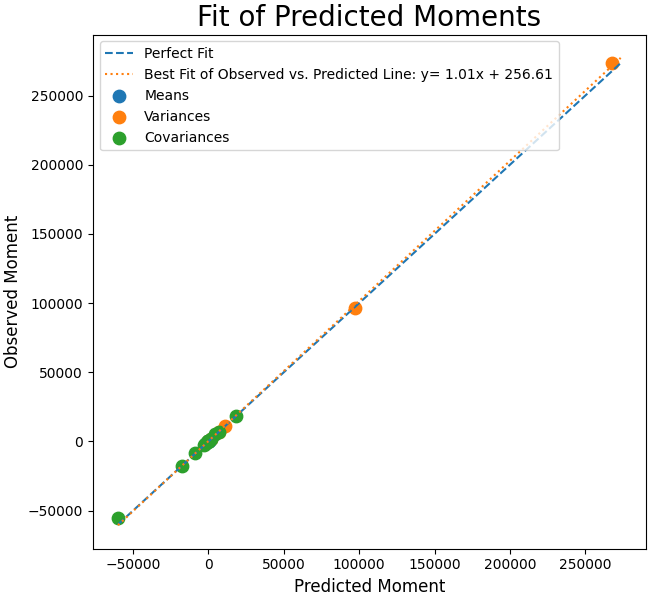

The table this chart was drawn from, first rows:
Estimated, Observed
149, 152.1
118.3, 118.6
60.43, 59.26
1687, 1682
0.2421, 0.224
211.1, 212.1
10841, 10832
97274, 96630
1661, 1565
267655, 273423
3.515, 0.4365
6784, 6760
-17527, -17446
-2943, -2797
18617, 18074
-12.53, -8.507
-1309, -1323
6938, 7003
-59990, -55390
76.53, 59.09
4691, 5177
-2568, -1660
3.908, 2.698
1647, 1619
-135.9, -89.83
-9071, -8665
21.77, 13.36
